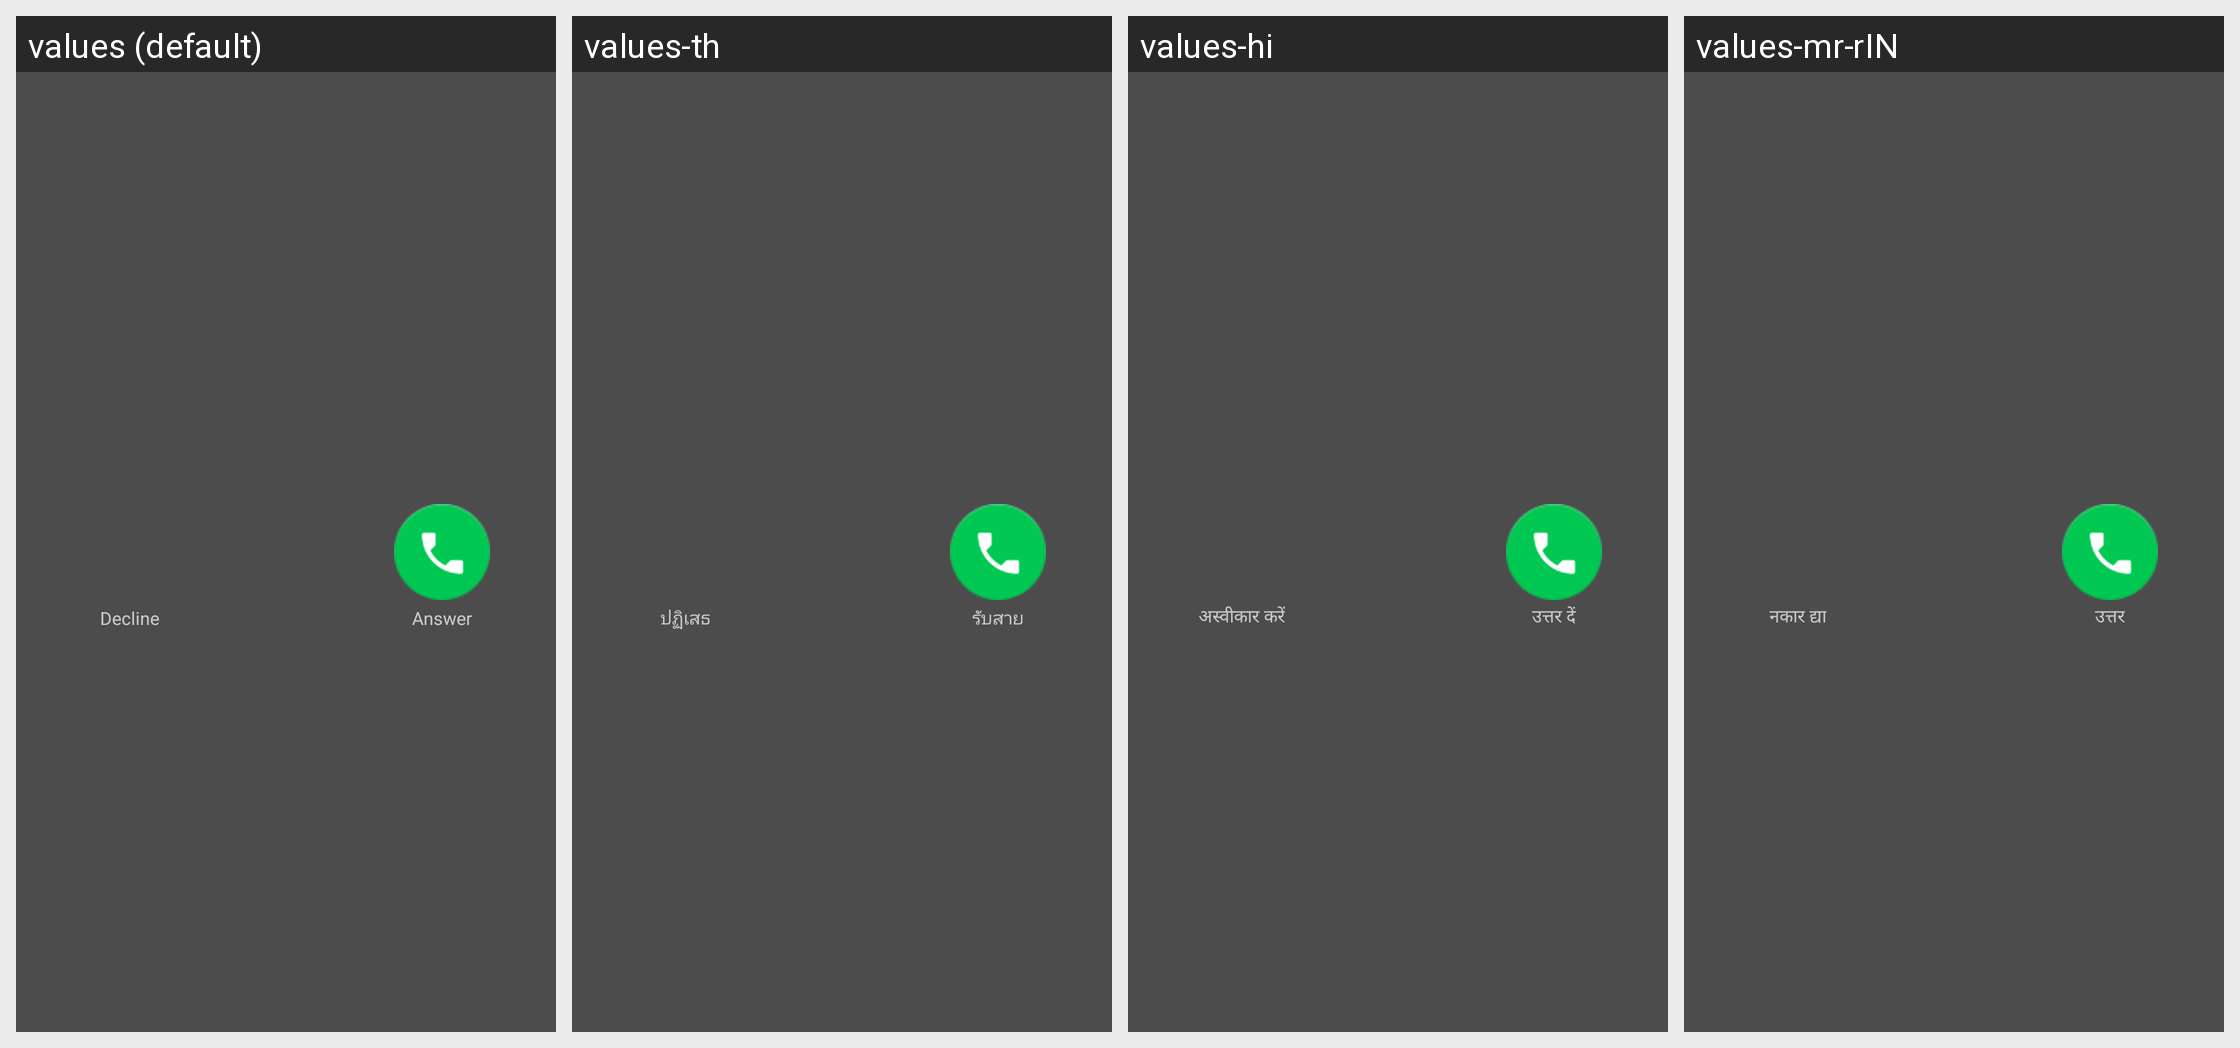

This grid shows one Android layout under several languages. Give, for every string resource on the screen, its name, the default text and each shown locale's text.
Android screen res/layout/accessible_answer_fragment.xml rendered under 4 locales, left to right: values (default), values-th, values-hi, values-mr-rIN. Device: Nexus 5 (rendered at 1080×1920; each locale shown at half size, 540×960, under a caption strip naming it); theme Theme.MaterialComponents.DayNight.NoActionBar.
Other locales in the repository, not shown: values-ar, values-ar-rEG, values-bn, values-bn-rBD, values-ca, values-cs, values-da, values-de, values-de-rDE, values-el, values-en-rGB, values-en-rIN, values-en-rUS, values-es, values-es-rES, values-fa, values-fa-rIR, values-fi, values-fr, values-fr-rCA, values-fr-rFR, values-gu-rIN, values-hi-rIN, values-hr, values-hu, values-it, values-it-rIT, values-iw, values-ja, values-kn, values-kn-rIN, values-ko, values-ko-rKR, values-mr, values-ms-rMY, values-nb, values-nl, values-pa-rIN, values-pl, values-pl-rPL, values-pt, values-pt-rPT, values-ro, values-ro-rRO, values-ru, values-ru-rRU, values-sk, values-sk-rSK, values-sl, values-sl-rSI, values-sv, values-ta-rIN, values-te, values-te-rIN, values-th-rTH, values-tl, values-tl-rPH, values-tr, values-tr-rTR, values-uk, values-uk-rUA, values-vi, values-vi-rVN, values-zh, values-zh-rCN, values-zh-rHK, values-zh-rTW.
Strings drawn on this screen, with the default value and each locale's value (text and hints the layout hard-codes, and strings that could not be matched under every locale, appear in the picture but are not listed):

description_target_answer
  values: Answer
  values-th: รับสาย
  values-hi: उत्तर दें
  values-mr-rIN: उत्तर

description_target_decline
  values: Decline
  values-th: ปฏิเสธ
  values-hi: अस्वीकार करें
  values-mr-rIN: नकार द्या
